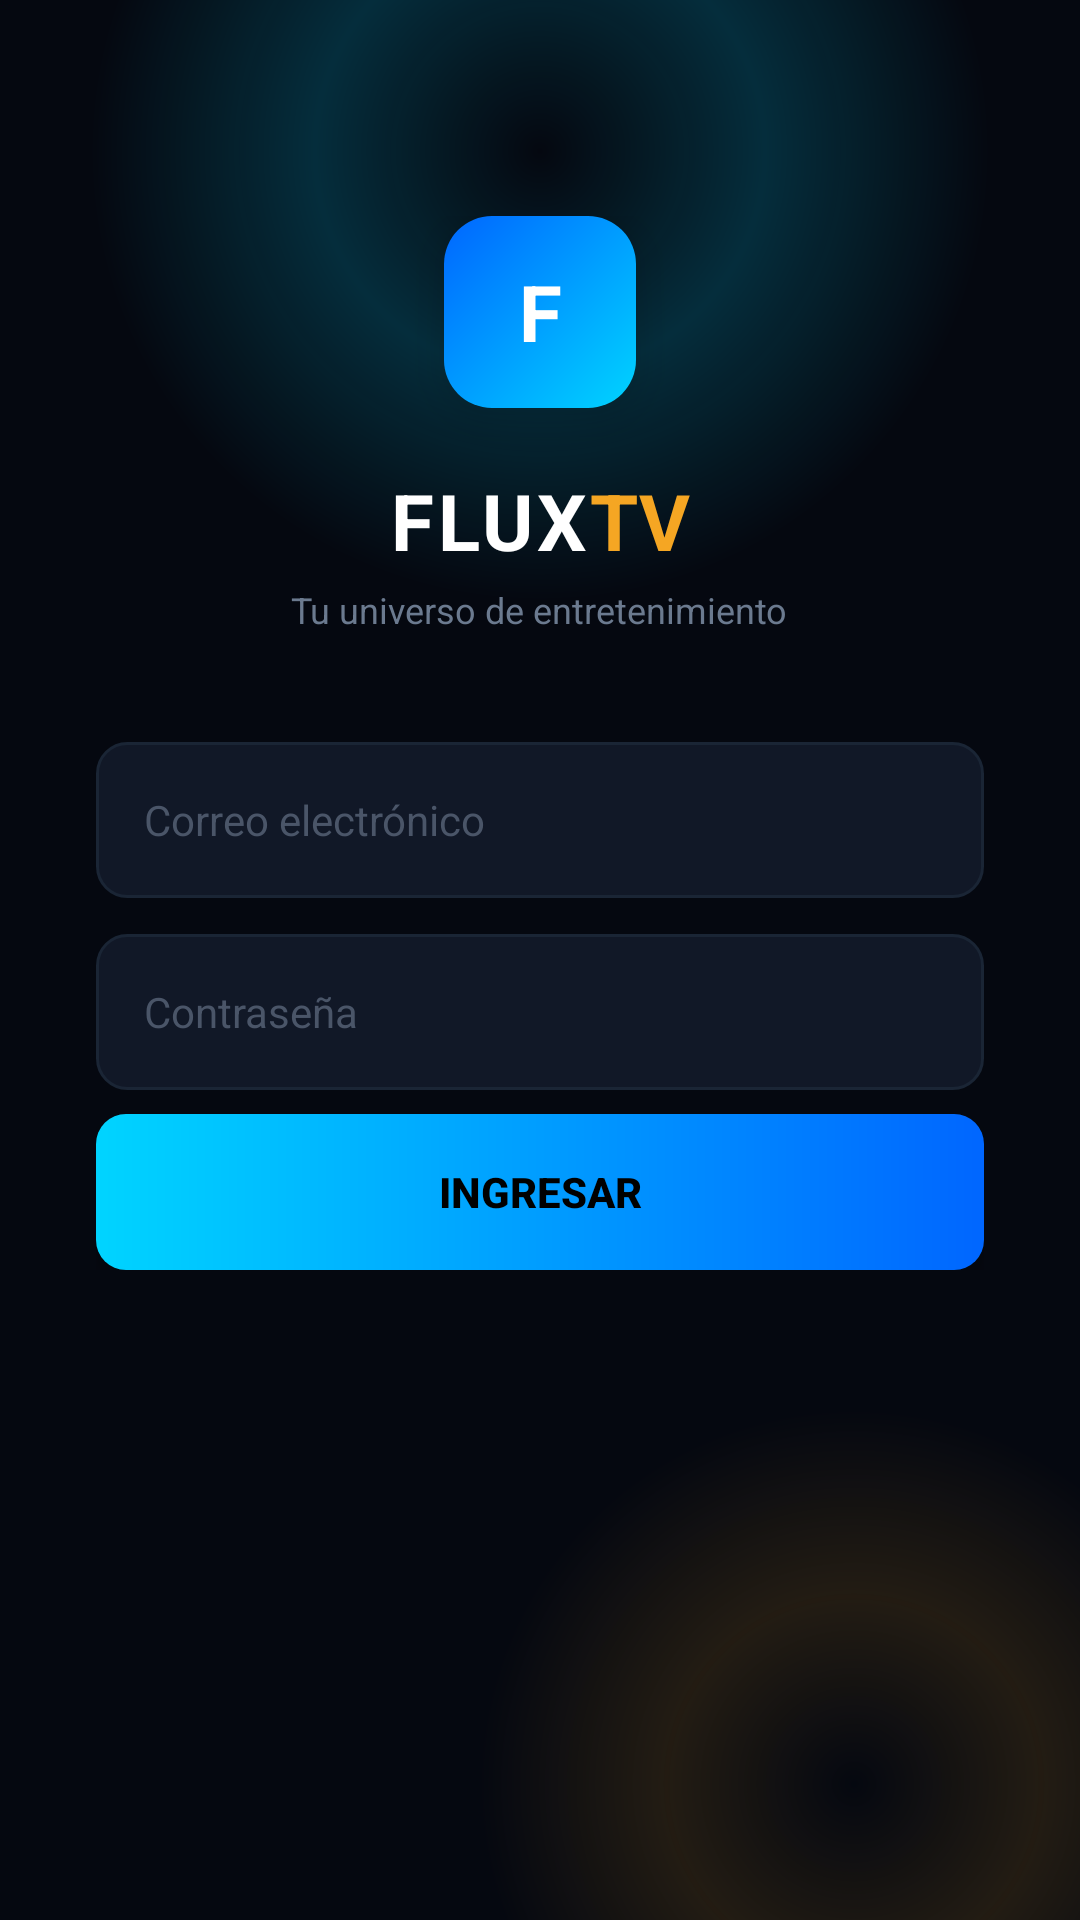

Write the Android layout XML for this screen, with the resource values it uses.
<!-- AndroidManifest.xml: application theme AppTheme -->
<!-- res/layout/activity_login.xml -->
<?xml version="1.0" encoding="utf-8"?>
<FrameLayout xmlns:android="http://schemas.android.com/apk/res/android"
    android:layout_width="match_parent" android:layout_height="match_parent"
    android:background="#050810">

    
    <View
        android:layout_width="300dp" android:layout_height="300dp"
        android:layout_gravity="top|center_horizontal"
        android:layout_marginTop="-100dp"
        android:background="@drawable/bg_login_glow_top"/>

    
    <View
        android:layout_width="250dp" android:layout_height="250dp"
        android:layout_gravity="bottom|end"
        android:layout_marginEnd="-50dp" android:layout_marginBottom="-80dp"
        android:background="@drawable/bg_login_glow_bottom"/>

    <ScrollView
        android:layout_width="match_parent" android:layout_height="match_parent">

        <LinearLayout android:layout_width="match_parent" android:layout_height="wrap_content"
            android:orientation="vertical" android:gravity="center_horizontal"
            android:paddingTop="72dp" android:paddingBottom="32dp"
            android:paddingHorizontal="32dp">

            
            <TextView
                android:layout_width="64dp" android:layout_height="64dp"
                android:text="F" android:textSize="26sp" android:textStyle="bold"
                android:textColor="#FFFFFF" android:gravity="center"
                android:background="@drawable/bg_login_logo"
                android:layout_marginBottom="20dp"
                android:elevation="8dp"/>

            
            <LinearLayout
                android:layout_width="wrap_content" android:layout_height="wrap_content"
                android:orientation="horizontal" android:layout_marginBottom="4dp">
                <TextView
                    android:layout_width="wrap_content" android:layout_height="wrap_content"
                    android:text="FLUX" android:textColor="#FFFFFF"
                    android:textSize="26sp" android:textStyle="bold" android:letterSpacing="0.05"/>
                <TextView
                    android:layout_width="wrap_content" android:layout_height="wrap_content"
                    android:text="TV" android:textColor="#F5A623"
                    android:textSize="26sp" android:textStyle="bold"/>
            </LinearLayout>

            <TextView
                android:layout_width="wrap_content" android:layout_height="wrap_content"
                android:text="Tu universo de entretenimiento" android:textColor="#6B7A8F"
                android:textSize="12sp" android:layout_marginBottom="36dp"/>

            
            <EditText android:id="@+id/etEmail"
                android:layout_width="match_parent" android:layout_height="52dp"
                android:hint="Correo electrónico" android:textColor="#FFFFFF"
                android:textColorHint="#4A5568" android:textSize="14sp"
                android:background="@drawable/bg_login_field" android:paddingHorizontal="16dp"
                android:inputType="textEmailAddress" android:layout_marginBottom="12dp"/>

            <EditText android:id="@+id/etPassword"
                android:layout_width="match_parent" android:layout_height="52dp"
                android:hint="Contraseña" android:textColor="#FFFFFF"
                android:textColorHint="#4A5568" android:textSize="14sp"
                android:background="@drawable/bg_login_field" android:paddingHorizontal="16dp"
                android:inputType="textPassword" android:layout_marginBottom="8dp"/>

            <TextView android:id="@+id/tvError"
                android:layout_width="wrap_content" android:layout_height="wrap_content"
                android:textColor="#F43F5E" android:textSize="12sp"
                android:layout_marginBottom="12dp" android:visibility="gone"/>

            <Button android:id="@+id/btnLogin"
                android:layout_width="match_parent" android:layout_height="52dp"
                android:text="INGRESAR" android:textColor="#000000"
                android:textStyle="bold" android:background="@drawable/bg_login_btn"
                android:stateListAnimator="@null" android:elevation="6dp"/>

            <ProgressBar android:id="@+id/progressBar"
                android:layout_width="36dp" android:layout_height="36dp"
                android:layout_gravity="center" android:layout_marginTop="16dp"
                android:visibility="gone" android:indeterminateTint="#00D4FF"/>
        </LinearLayout>
    </ScrollView>
</FrameLayout>
<!-- resources referenced by this layout -->
<resources>
  <!-- drawable bg_login_btn (drawable) -->
  <?xml version="1.0" encoding="utf-8"?>
  <shape xmlns:android="http://schemas.android.com/apk/res/android" android:shape="rectangle">
      <gradient android:startColor="#00D4FF" android:endColor="#0066FF" android:angle="0"/>
      <corners android:radius="10dp"/>
  </shape>
  <!-- drawable bg_login_field (drawable) -->
  <?xml version="1.0" encoding="utf-8"?>
  <shape xmlns:android="http://schemas.android.com/apk/res/android" android:shape="rectangle">
      <solid android:color="#111827"/>
      <stroke android:width="1dp" android:color="#1A2535"/>
      <corners android:radius="10dp"/>
  </shape>
  <!-- drawable bg_login_glow_bottom (drawable) -->
  <?xml version="1.0" encoding="utf-8"?>
  <shape xmlns:android="http://schemas.android.com/apk/res/android" android:shape="oval">
      <gradient
          android:type="radial"
          android:gradientRadius="125dp"
          android:centerColor="#1FF5A623"
          android:endColor="#00F5A623"/>
  </shape>
  <!-- drawable bg_login_glow_top (drawable) -->
  <?xml version="1.0" encoding="utf-8"?>
  <shape xmlns:android="http://schemas.android.com/apk/res/android" android:shape="oval">
      <gradient
          android:type="radial"
          android:gradientRadius="150dp"
          android:centerColor="#2E00D4FF"
          android:endColor="#0000D4FF"/>
  </shape>
  <!-- drawable bg_login_logo (drawable) -->
  <?xml version="1.0" encoding="utf-8"?>
  <shape xmlns:android="http://schemas.android.com/apk/res/android" android:shape="rectangle">
      <gradient android:startColor="#00D4FF" android:endColor="#0066FF" android:angle="135"/>
      <corners android:radius="16dp"/>
  </shape>
  <style name="AppTheme" parent="Theme.AppCompat.NoActionBar">
          <item name="android:windowBackground">@color/background</item>
          <item name="colorPrimary">@color/primary</item>
          <item name="colorAccent">@color/primary</item>
          <item name="android:windowNoTitle">true</item>
          <item name="android:windowFullscreen">true</item>
      </style>
  <color name="background">#080810</color>
  <color name="primary">#C9A84C</color>
</resources>
